Run: headless pygame with SDL's dummy video driver; simulated clock (each Clock.tick advances the game by its frame time, no real sleeping); random seed 0; keys injected as events and as key.get_pressed() state; no mouse input.
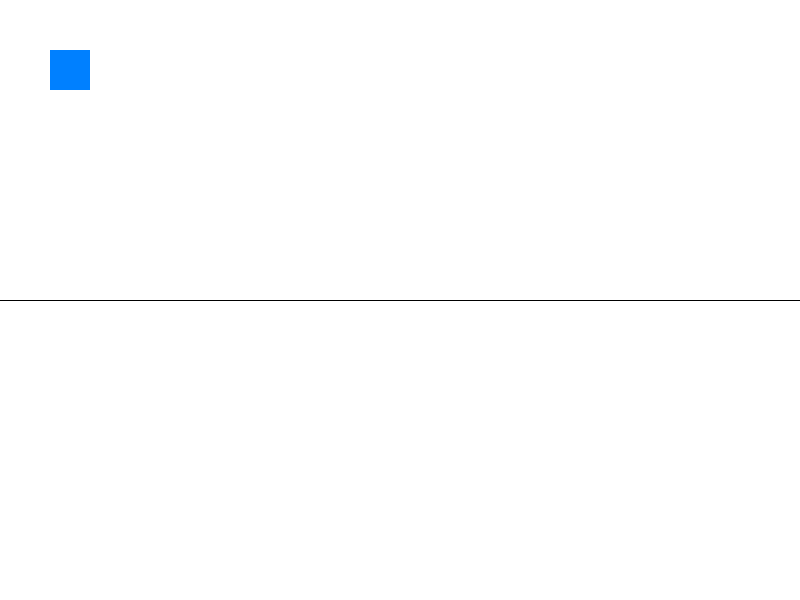
Frame 1 of 4 · flips 1–60 · no input
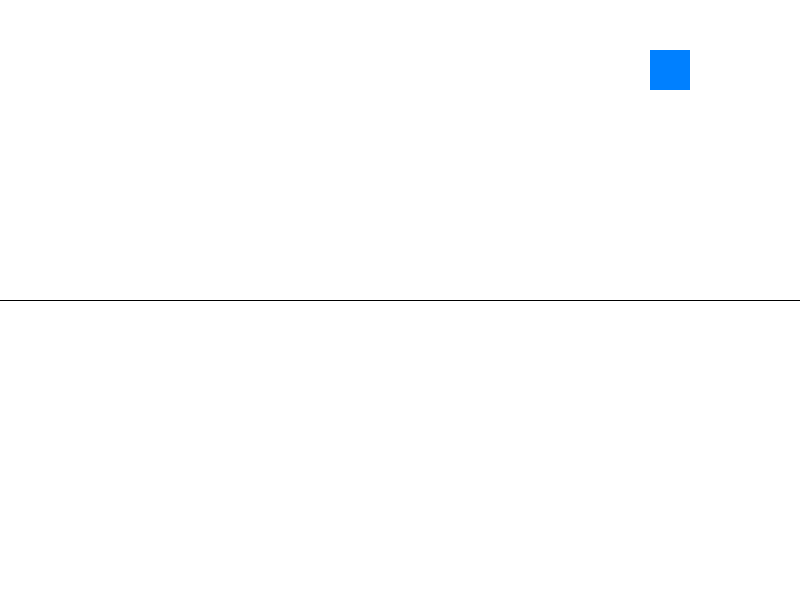
Frame 2 of 4 · flips 61–180 · tapped SPACE, RETURN · held RIGHT (→), D
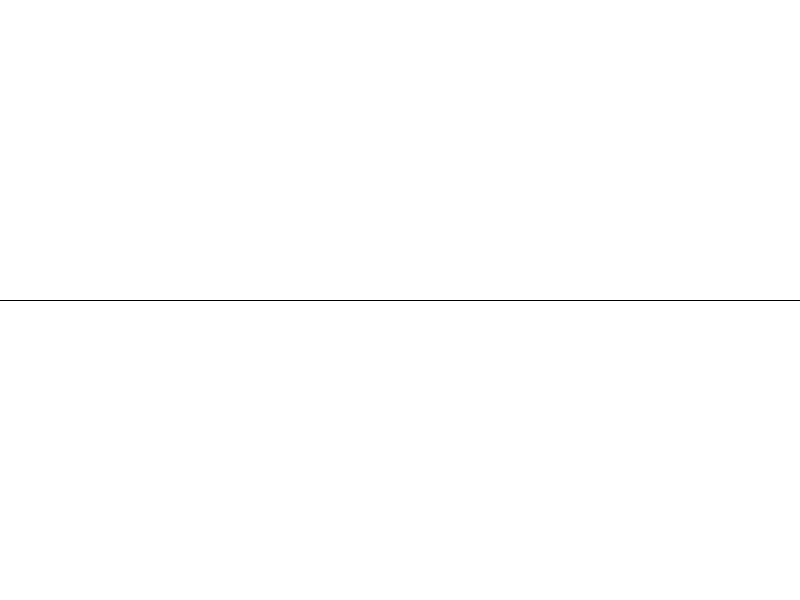
Frame 3 of 4 · flips 181–300 · held DOWN (↓), S
Frame 4 of 4 · flips 301–420 · held LEFT (←), A, UP (↑), W · screen same as frame 1, image omitted

The pygame program that drew these frames:



import pygame

pygame.init()
screen_width, screen_height = 800, 600
screen = pygame.display.set_mode((screen_width, screen_height))

player_rect = pygame.Rect(50, 50, 40, 40) 

line_start = (0, 300)
line_end = (800, 300)
test_line = (line_start, line_end)

running = True
while running:
    for event in pygame.event.get():
        if event.type == pygame.QUIT:
            running = False

    keys = pygame.key.get_pressed()
    if keys[pygame.K_UP]:
        player_rect.y -= 5
    if keys[pygame.K_DOWN]:
        player_rect.y += 5
    if keys[pygame.K_LEFT]:
        player_rect.x -= 5
    if keys[pygame.K_RIGHT]:
        player_rect.x += 5

    clipped_segment = player_rect.clipline(test_line)

    if clipped_segment:
        print("Collision with the line!")
        player_color = (255, 0, 0) 
    else:
        player_color = (0, 128, 255) 

    screen.fill((255, 255, 255)) 
    pygame.draw.line(screen, (0, 0, 0), line_start, line_end, 1) 
    pygame.draw.rect(screen, player_color, player_rect) 

    pygame.display.flip()
    pygame.time.Clock().tick(60)

pygame.quit()
